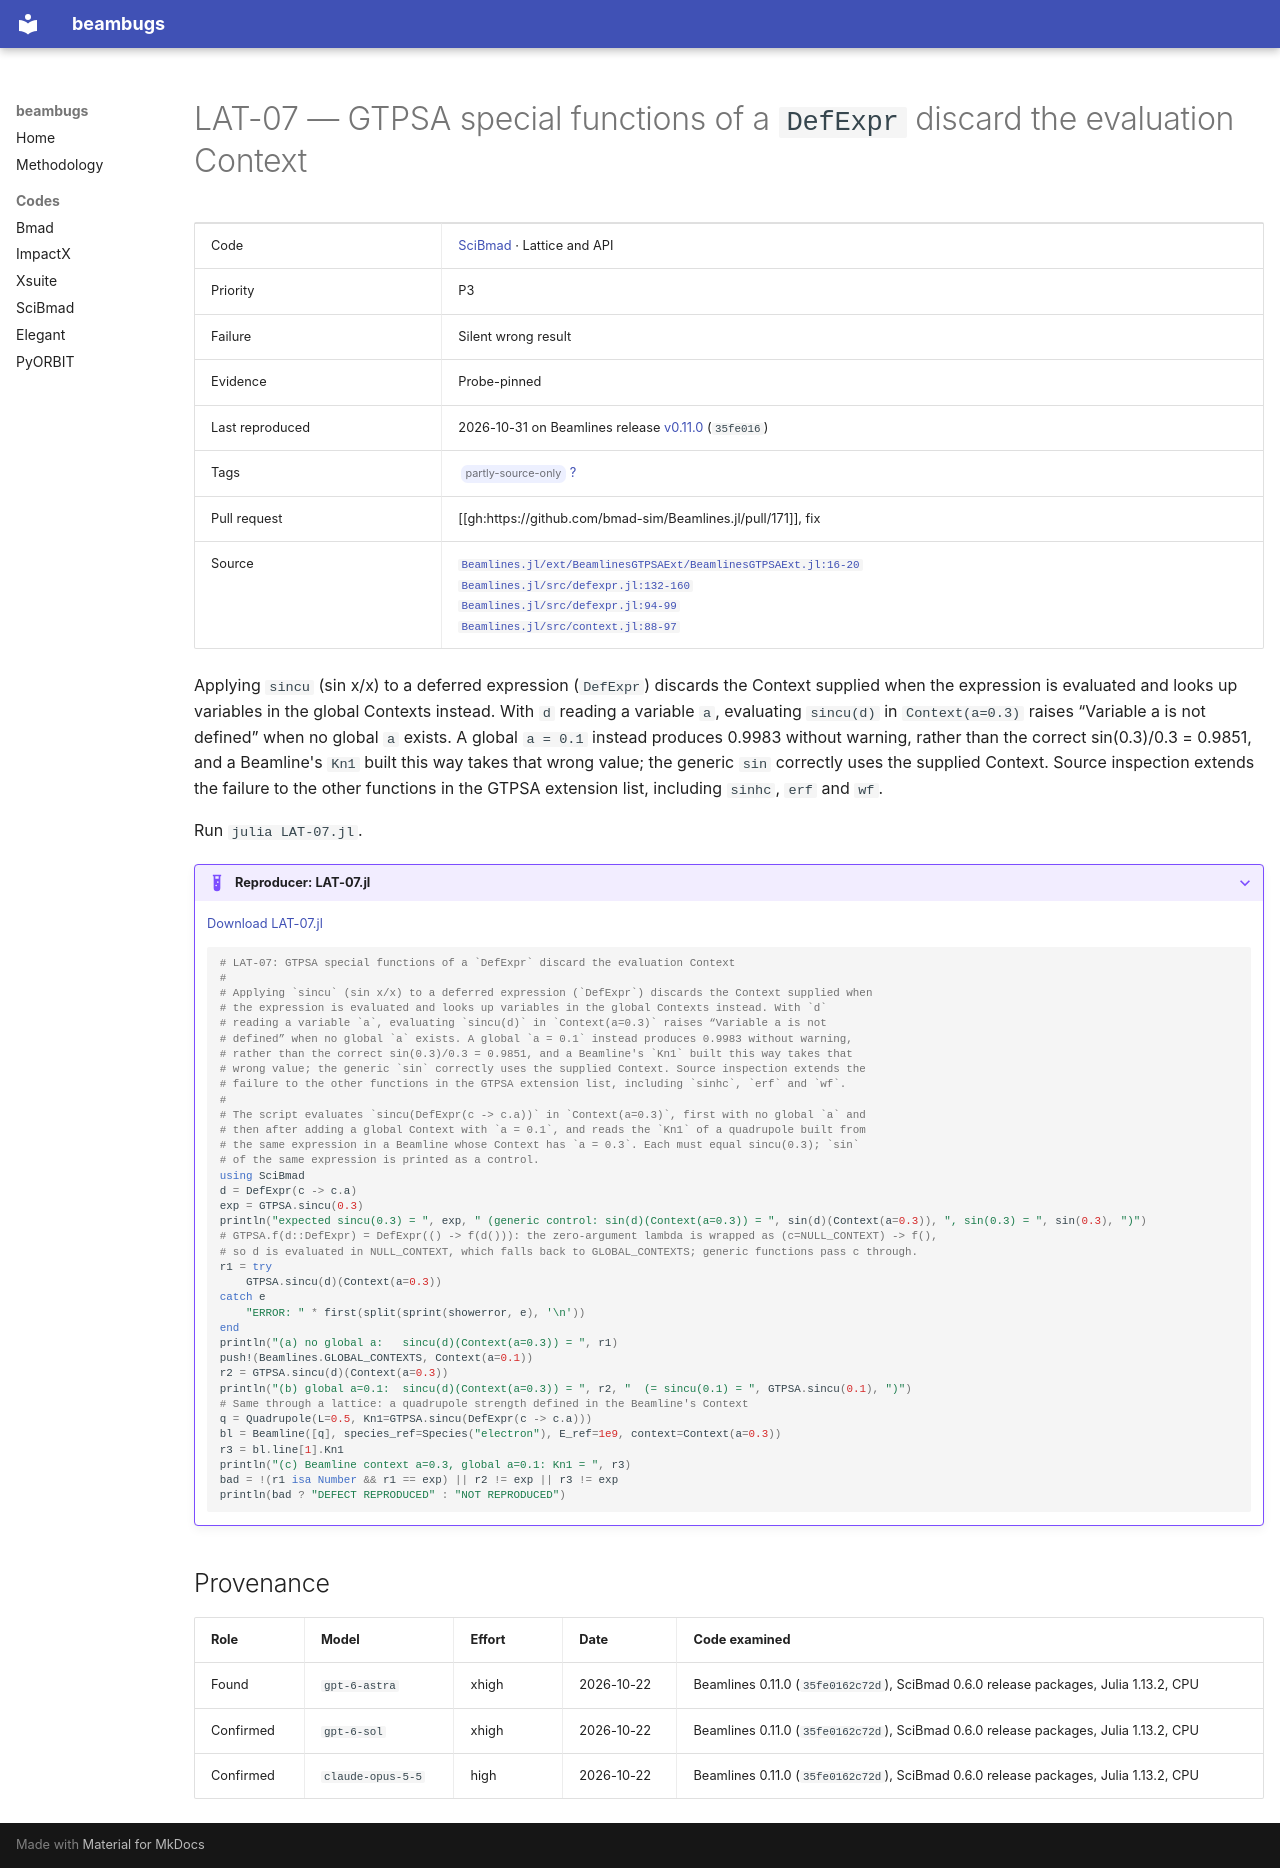

repository: nikitakuklev/beambugs · page: scibmad/LAT-07/index.html · generator: mkdocs

---
title: "LAT-07: GTPSA special functions of a DefExpr discard the evaluation Context"
hide:
  - toc
---

# LAT-07 — GTPSA special functions of a `DefExpr` discard the evaluation Context

| | |
|---|---|
| Code | [SciBmad](../index.md) · Lattice and API |
| Priority | P3 |
| Failure | Silent wrong result |
| Evidence | Probe-pinned |
| Last reproduced | 2026-10-31 on Beamlines release [v0.11.0](https://github.com/bmad-sim/Beamlines.jl/tree/v0.11.0) (`35fe016`) |
| Tags | <span class="bb-tag">partly-source-only</span> [?](../../methodology.md#tags) |
| Pull request | [[gh:https://github.com/bmad-sim/Beamlines.jl/pull/171]], fix |
| Source | [`Beamlines.jl/ext/BeamlinesGTPSAExt/BeamlinesGTPSAExt.jl:16-20`](https://github.com/bmad-sim/Beamlines.jl/blob/35fe0162c72d0899a02a67eb929e8a900a165bc1/ext/BeamlinesGTPSAExt/BeamlinesGTPSAExt.jl#L16-L20)<br>[`Beamlines.jl/src/defexpr.jl:132-160`](https://github.com/bmad-sim/Beamlines.jl/blob/35fe0162c72d0899a02a67eb929e8a900a165bc1/src/defexpr.jl#L132-L160)<br>[`Beamlines.jl/src/defexpr.jl:94-99`](https://github.com/bmad-sim/Beamlines.jl/blob/35fe0162c72d0899a02a67eb929e8a900a165bc1/src/defexpr.jl#L94-L99)<br>[`Beamlines.jl/src/context.jl:88-97`](https://github.com/bmad-sim/Beamlines.jl/blob/35fe0162c72d0899a02a67eb929e8a900a165bc1/src/context.jl#L88-L97) |

Applying `sincu` (sin x/x) to a deferred expression (`DefExpr`) discards the Context supplied when the expression is evaluated and looks up variables in the global Contexts instead. With `d` reading a variable `a`, evaluating `sincu(d)` in `Context(a=0.3)` raises “Variable a is not defined” when no global `a` exists. A global `a = 0.1` instead produces 0.9983 without warning, rather than the correct sin(0.3)/0.3 = 0.9851, and a Beamline's `Kn1` built this way takes that wrong value; the generic `sin` correctly uses the supplied Context. Source inspection extends the failure to the other functions in the GTPSA extension list, including `sinhc`, `erf` and `wf`.

Run `julia LAT-07.jl`.

??? example "Reproducer: LAT-07.jl"

    [Download LAT-07.jl](LAT-07.jl)

    ```julia
    # LAT-07: GTPSA special functions of a `DefExpr` discard the evaluation Context
    #
    # Applying `sincu` (sin x/x) to a deferred expression (`DefExpr`) discards the Context supplied when
    # the expression is evaluated and looks up variables in the global Contexts instead. With `d`
    # reading a variable `a`, evaluating `sincu(d)` in `Context(a=0.3)` raises “Variable a is not
    # defined” when no global `a` exists. A global `a = 0.1` instead produces 0.9983 without warning,
    # rather than the correct sin(0.3)/0.3 = 0.9851, and a Beamline's `Kn1` built this way takes that
    # wrong value; the generic `sin` correctly uses the supplied Context. Source inspection extends the
    # failure to the other functions in the GTPSA extension list, including `sinhc`, `erf` and `wf`.
    #
    # The script evaluates `sincu(DefExpr(c -> c.a))` in `Context(a=0.3)`, first with no global `a` and
    # then after adding a global Context with `a = 0.1`, and reads the `Kn1` of a quadrupole built from
    # the same expression in a Beamline whose Context has `a = 0.3`. Each must equal sincu(0.3); `sin`
    # of the same expression is printed as a control.
    using SciBmad
    d = DefExpr(c -> c.a)
    exp = GTPSA.sincu(0.3)
    println("expected sincu(0.3) = ", exp, " (generic control: sin(d)(Context(a=0.3)) = ", sin(d)(Context(a=0.3)), ", sin(0.3) = ", sin(0.3), ")")
    # GTPSA.f(d::DefExpr) = DefExpr(() -> f(d())): the zero-argument lambda is wrapped as (c=NULL_CONTEXT) -> f(),
    # so d is evaluated in NULL_CONTEXT, which falls back to GLOBAL_CONTEXTS; generic functions pass c through.
    r1 = try
        GTPSA.sincu(d)(Context(a=0.3))
    catch e
        "ERROR: " * first(split(sprint(showerror, e), '\n'))
    end
    println("(a) no global a:   sincu(d)(Context(a=0.3)) = ", r1)
    push!(Beamlines.GLOBAL_CONTEXTS, Context(a=0.1))
    r2 = GTPSA.sincu(d)(Context(a=0.3))
    println("(b) global a=0.1:  sincu(d)(Context(a=0.3)) = ", r2, "  (= sincu(0.1) = ", GTPSA.sincu(0.1), ")")
    # Same through a lattice: a quadrupole strength defined in the Beamline's Context
    q = Quadrupole(L=0.5, Kn1=GTPSA.sincu(DefExpr(c -> c.a)))
    bl = Beamline([q], species_ref=Species("electron"), E_ref=1e9, context=Context(a=0.3))
    r3 = bl.line[1].Kn1
    println("(c) Beamline context a=0.3, global a=0.1: Kn1 = ", r3)
    bad = !(r1 isa Number && r1 == exp) || r2 != exp || r3 != exp
    println(bad ? "DEFECT REPRODUCED" : "NOT REPRODUCED")

    ```

## Provenance

| Role | Model | Effort | Date | Code examined |
|---|---|---|---|---|
| Found | <span class="bb-nowrap">`gpt-6-astra`</span> | xhigh | <span class="bb-nowrap">2026-10-22</span> | Beamlines 0.11.0 (`35fe0162c72d`), SciBmad 0.6.0 release packages, Julia 1.13.2, CPU |
| Confirmed | <span class="bb-nowrap">`gpt-6-sol`</span> | xhigh | <span class="bb-nowrap">2026-10-22</span> | Beamlines 0.11.0 (`35fe0162c72d`), SciBmad 0.6.0 release packages, Julia 1.13.2, CPU |
| Confirmed | <span class="bb-nowrap">`claude-opus-5-5`</span> | high | <span class="bb-nowrap">2026-10-22</span> | Beamlines 0.11.0 (`35fe0162c72d`), SciBmad 0.6.0 release packages, Julia 1.13.2, CPU |
